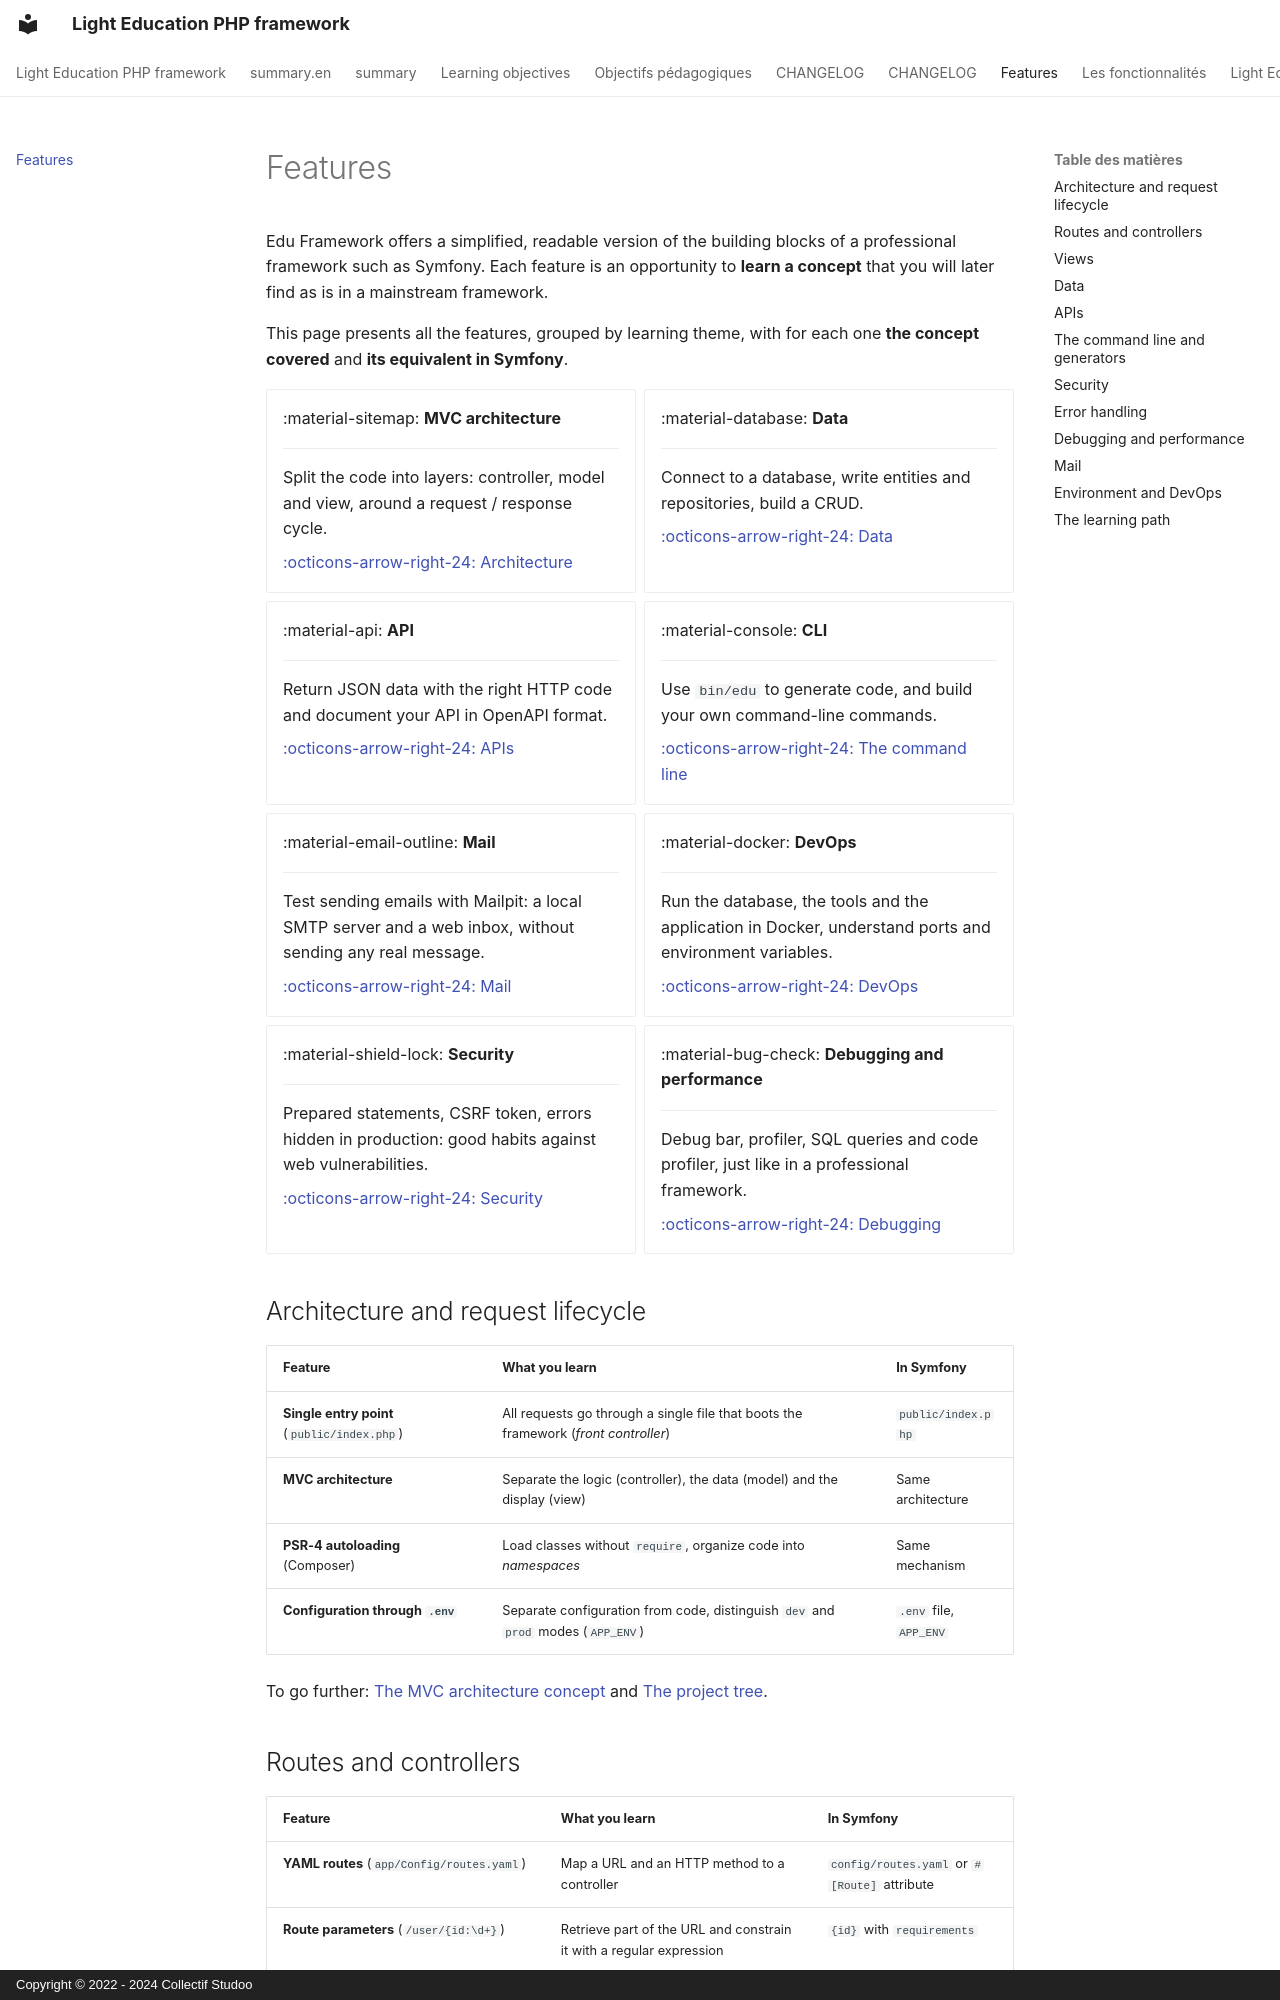

repository: studoo-app/edu-framework · page: features.en/index.html · generator: mkdocs · copyright: Copyright © 2022 - 2024 Collectif Studoo

# Features

Edu Framework offers a simplified, readable version of the building blocks of a professional framework such as Symfony. Each feature is an opportunity to **learn a concept** that you will later find as is in a mainstream framework.

This page presents all the features, grouped by learning theme, with for each one **the concept covered** and **its equivalent in Symfony**.

<div class="grid cards" markdown>

-   :material-sitemap: **MVC architecture**

    ---

    Split the code into layers: controller, model and view, around a request / response cycle.

    [:octicons-arrow-right-24: Architecture](#architecture-and-request-lifecycle)

-   :material-database: **Data**

    ---

    Connect to a database, write entities and repositories, build a CRUD.

    [:octicons-arrow-right-24: Data](#data)

-   :material-api: **API**

    ---

    Return JSON data with the right HTTP code and document your API in OpenAPI format.

    [:octicons-arrow-right-24: APIs](#apis)

-   :material-console: **CLI**

    ---

    Use `bin/edu` to generate code, and build your own command-line commands.

    [:octicons-arrow-right-24: The command line](#the-command-line-and-generators)

-   :material-email-outline: **Mail**

    ---

    Test sending emails with Mailpit: a local SMTP server and a web inbox, without sending any real message.

    [:octicons-arrow-right-24: Mail](#mail)

-   :material-docker: **DevOps**

    ---

    Run the database, the tools and the application in Docker, understand ports and environment variables.

    [:octicons-arrow-right-24: DevOps](#environment-and-devops)

-   :material-shield-lock: **Security**

    ---

    Prepared statements, CSRF token, errors hidden in production: good habits against web vulnerabilities.

    [:octicons-arrow-right-24: Security](#security)

-   :material-bug-check: **Debugging and performance**

    ---

    Debug bar, profiler, SQL queries and code profiler, just like in a professional framework.

    [:octicons-arrow-right-24: Debugging](#debugging-and-performance)

</div>

## Architecture and request lifecycle

| Feature | What you learn | In Symfony |
|----------------|---------------------|--------------|
| **Single entry point** (`public/index.php`) | All requests go through a single file that boots the framework (*front controller*) | `public/index.php` |
| **MVC architecture** | Separate the logic (controller), the data (model) and the display (view) | Same architecture |
| **PSR-4 autoloading** (Composer) | Load classes without `require`, organize code into *namespaces* | Same mechanism |
| **Configuration through `.env`** | Separate configuration from code, distinguish `dev` and `prod` modes (`APP_ENV`) | `.env` file, `APP_ENV` |

To go further: [The MVC architecture concept](build/concept-mvc.md) and [The project tree](build/arborescence.md).
